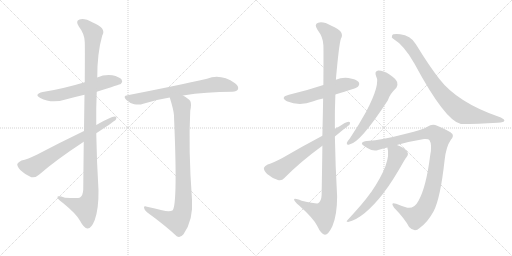
t = 0.00 s
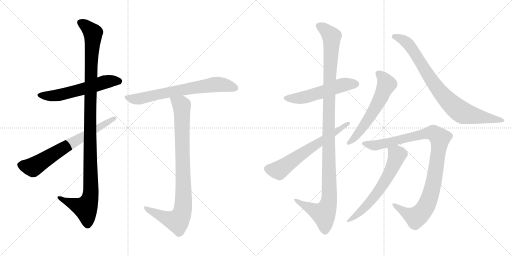
t = 2.13 s
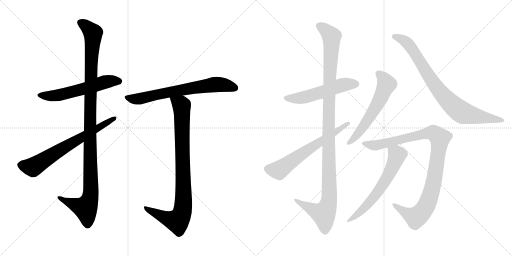
t = 4.26 s
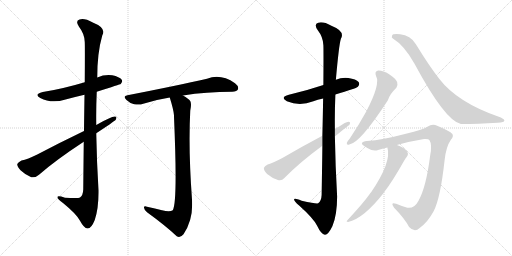
t = 6.39 s
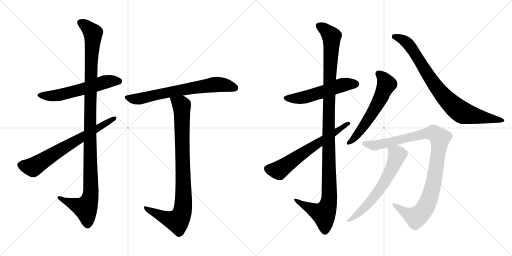
t = 8.52 s
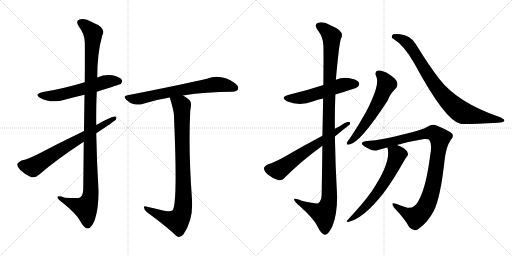
t = 10.65 s

The animated SVG that drew these frames (rendered in a browser with its animation timeline set to each time). Animation: 12 CSS @keyframes rules; one cycle of 10.65 s.

<svg version="1.1" viewBox="0 0 2048 1024" xmlns="http://www.w3.org/2000/svg">
  <g stroke="lightgray" stroke-dasharray="1,1" stroke-width="1" transform="scale(4, 4)">
    <line x1="0" y1="0" x2="256" y2="256"></line>
    <line x1="256" y1="0" x2="0" y2="256"></line>
    <line x1="128" y1="0" x2="128" y2="256"></line>
    <line x1="0" y1="128" x2="256" y2="128"></line>
    <line x1="256" y1="0" x2="512" y2="256"></line>
    <line x1="512" y1="0" x2="256" y2="256"></line>
    <line x1="384" y1="0" x2="384" y2="256"></line>
    <line x1="256" y1="128" x2="512" y2="128"></line>
  </g>
<g transform="scale(1, -1) translate(0, -850)">
   <style type="text/css">
    @keyframes keyframes0 {
      from {
       stroke: black;
       stroke-dashoffset: 579;
       stroke-width: 128;
       }
       65% {
       animation-timing-function: step-end;
       stroke: black;
       stroke-dashoffset: 0;
       stroke-width: 128;
       }
       to {
       stroke: black;
       stroke-width: 1024;
       }
       }
       #make-me-a-hanzi-animation-0 {
         animation: keyframes0 0.721191s both;
         animation-delay: 0.000000s;
         animation-timing-function: linear;
       }
    @keyframes keyframes1 {
      from {
       stroke: black;
       stroke-dashoffset: 1135;
       stroke-width: 128;
       }
       79% {
       animation-timing-function: step-end;
       stroke: black;
       stroke-dashoffset: 0;
       stroke-width: 128;
       }
       to {
       stroke: black;
       stroke-width: 1024;
       }
       }
       #make-me-a-hanzi-animation-1 {
         animation: keyframes1 1.173665s both;
         animation-delay: 0.721191s;
         animation-timing-function: linear;
       }
    @keyframes keyframes2 {
      from {
       stroke: black;
       stroke-dashoffset: 688;
       stroke-width: 128;
       }
       69% {
       animation-timing-function: step-end;
       stroke: black;
       stroke-dashoffset: 0;
       stroke-width: 128;
       }
       to {
       stroke: black;
       stroke-width: 1024;
       }
       }
       #make-me-a-hanzi-animation-2 {
         animation: keyframes2 0.809896s both;
         animation-delay: 1.894856s;
         animation-timing-function: linear;
       }
    @keyframes keyframes3 {
      from {
       stroke: black;
       stroke-dashoffset: 695;
       stroke-width: 128;
       }
       69% {
       animation-timing-function: step-end;
       stroke: black;
       stroke-dashoffset: 0;
       stroke-width: 128;
       }
       to {
       stroke: black;
       stroke-width: 1024;
       }
       }
       #make-me-a-hanzi-animation-3 {
         animation: keyframes3 0.815592s both;
         animation-delay: 2.704752s;
         animation-timing-function: linear;
       }
    @keyframes keyframes4 {
      from {
       stroke: black;
       stroke-dashoffset: 906;
       stroke-width: 128;
       }
       75% {
       animation-timing-function: step-end;
       stroke: black;
       stroke-dashoffset: 0;
       stroke-width: 128;
       }
       to {
       stroke: black;
       stroke-width: 1024;
       }
       }
       #make-me-a-hanzi-animation-4 {
         animation: keyframes4 0.987305s both;
         animation-delay: 3.520344s;
         animation-timing-function: linear;
       }
    @keyframes keyframes5 {
      from {
       stroke: black;
       stroke-dashoffset: 539;
       stroke-width: 128;
       }
       64% {
       animation-timing-function: step-end;
       stroke: black;
       stroke-dashoffset: 0;
       stroke-width: 128;
       }
       to {
       stroke: black;
       stroke-width: 1024;
       }
       }
       #make-me-a-hanzi-animation-5 {
         animation: keyframes5 0.688639s both;
         animation-delay: 4.507649s;
         animation-timing-function: linear;
       }
    @keyframes keyframes6 {
      from {
       stroke: black;
       stroke-dashoffset: 1161;
       stroke-width: 128;
       }
       79% {
       animation-timing-function: step-end;
       stroke: black;
       stroke-dashoffset: 0;
       stroke-width: 128;
       }
       to {
       stroke: black;
       stroke-width: 1024;
       }
       }
       #make-me-a-hanzi-animation-6 {
         animation: keyframes6 1.194824s both;
         animation-delay: 5.196288s;
         animation-timing-function: linear;
       }
    @keyframes keyframes7 {
      from {
       stroke: black;
       stroke-dashoffset: 636;
       stroke-width: 128;
       }
       67% {
       animation-timing-function: step-end;
       stroke: black;
       stroke-dashoffset: 0;
       stroke-width: 128;
       }
       to {
       stroke: black;
       stroke-width: 1024;
       }
       }
       #make-me-a-hanzi-animation-7 {
         animation: keyframes7 0.767578s both;
         animation-delay: 6.391112s;
         animation-timing-function: linear;
       }
    @keyframes keyframes8 {
      from {
       stroke: black;
       stroke-dashoffset: 590;
       stroke-width: 128;
       }
       66% {
       animation-timing-function: step-end;
       stroke: black;
       stroke-dashoffset: 0;
       stroke-width: 128;
       }
       to {
       stroke: black;
       stroke-width: 1024;
       }
       }
       #make-me-a-hanzi-animation-8 {
         animation: keyframes8 0.730143s both;
         animation-delay: 7.158690s;
         animation-timing-function: linear;
       }
    @keyframes keyframes9 {
      from {
       stroke: black;
       stroke-dashoffset: 837;
       stroke-width: 128;
       }
       73% {
       animation-timing-function: step-end;
       stroke: black;
       stroke-dashoffset: 0;
       stroke-width: 128;
       }
       to {
       stroke: black;
       stroke-width: 1024;
       }
       }
       #make-me-a-hanzi-animation-9 {
         animation: keyframes9 0.931152s both;
         animation-delay: 7.888833s;
         animation-timing-function: linear;
       }
    @keyframes keyframes10 {
      from {
       stroke: black;
       stroke-dashoffset: 1012;
       stroke-width: 128;
       }
       77% {
       animation-timing-function: step-end;
       stroke: black;
       stroke-dashoffset: 0;
       stroke-width: 128;
       }
       to {
       stroke: black;
       stroke-width: 1024;
       }
       }
       #make-me-a-hanzi-animation-10 {
         animation: keyframes10 1.073568s both;
         animation-delay: 8.819985s;
         animation-timing-function: linear;
       }
    @keyframes keyframes11 {
      from {
       stroke: black;
       stroke-dashoffset: 627;
       stroke-width: 128;
       }
       67% {
       animation-timing-function: step-end;
       stroke: black;
       stroke-dashoffset: 0;
       stroke-width: 128;
       }
       to {
       stroke: black;
       stroke-width: 1024;
       }
       }
       #make-me-a-hanzi-animation-11 {
         animation: keyframes11 0.760254s both;
         animation-delay: 9.893553s;
         animation-timing-function: linear;
       }
</style>
<path d="M 387.0 483.5 Q 481.0 513.5 483.0 514.5 Q 492.0 523.5 487.0 531.5 Q 478.0 543.5 449.0 549.5 Q 418.0 553.5 389.0 540.5 L 339.0 521.5 Q 249.0 494.5 171.0 482.5 Q 134.0 473.5 161.0 458.5 Q 206.0 434.5 262.0 452.5 Q 299.0 462.5 338.0 471.5 L 387.0 483.5 Z" fill="lightgray"></path> 
<path d="M 335.0 283.5 Q 334.0 198.5 333.0 92.5 Q 332.0 68.5 320.0 60.5 Q 314.0 56.5 260.0 59.5 Q 227.0 69.5 230.0 60.5 Q 231.0 53.5 252.0 38.5 Q 307.0 -6.5 320.0 -32.5 Q 336.0 -62.5 350.0 -63.5 Q 365.0 -64.5 379.0 -29.5 Q 395.0 16.5 394.0 89.5 Q 387.0 203.5 385.0 317.5 L 385.0 350.5 Q 384.0 417.5 387.0 483.5 L 389.0 540.5 Q 389.0 639.5 409.0 708.5 Q 427.0 738.5 371.0 760.5 Q 337.0 779.5 318.0 772.5 Q 300.0 766.5 316.0 743.5 Q 338.0 715.5 339.0 682.5 Q 340.0 664.5 339.0 521.5 L 338.0 471.5 Q 337.0 410.5 336.0 326.5 L 335.0 283.5 Z" fill="lightgray"></path> 
<path d="M 385.0 317.5 Q 455.0 363.5 463.0 371.5 Q 470.0 384.5 459.0 384.5 Q 444.0 384.5 385.0 350.5 L 336.0 326.5 Q 236.0 278.5 149.0 232.5 Q 110.0 213.5 86.0 208.5 Q 73.0 202.5 69.0 194.5 Q 68.0 184.5 82.0 169.5 Q 101.0 151.5 125.0 141.5 Q 140.0 137.5 156.0 151.5 Q 222.0 209.5 335.0 283.5 L 385.0 317.5 Z" fill="lightgray"></path> 
<path d="M 732.0 468.5 Q 825.0 483.5 929.0 483.5 Q 948.0 484.5 952.0 493.5 Q 956.0 505.5 940.0 517.5 Q 883.0 556.5 828.0 535.5 Q 710.0 508.5 510.0 469.5 Q 489.0 466.5 506.0 450.5 Q 519.0 437.5 537.0 433.5 Q 558.0 429.5 573.0 435.5 Q 622.0 451.5 679.0 460.5 L 732.0 468.5 Z" fill="lightgray"></path> 
<path d="M 648.0 9.5 Q 621.0 16.5 588.0 23.5 Q 575.0 27.5 576.0 19.5 Q 577.0 10.5 588.0 1.5 Q 660.0 -50.5 707.0 -94.5 Q 720.0 -103.5 734.0 -86.5 Q 774.0 -29.5 768.0 52.5 Q 753.0 253.5 761.0 407.5 Q 767.0 435.5 761.0 446.5 Q 754.0 456.5 732.0 468.5 C 707.0 484.5 670.0 489.5 679.0 460.5 Q 694.0 412.5 696.0 389.5 Q 696.0 386.5 696.0 383.5 Q 711.0 38.5 691.0 9.5 Q 679.0 0.5 648.0 9.5 Z" fill="lightgray"></path> 
<path d="M 1341.5 472.0 Q 1423.5 496.0 1431.5 503.0 Q 1440.5 513.0 1434.5 522.0 Q 1424.5 534.0 1393.5 538.0 Q 1366.5 541.0 1343.5 531.0 L 1293.5 510.0 Q 1221.5 486.0 1155.5 471.0 Q 1118.5 461.0 1147.5 445.0 Q 1198.5 424.0 1253.5 445.0 Q 1269.5 451.0 1292.5 456.0 L 1341.5 472.0 Z" fill="lightgray"></path> 
<path d="M 1289.5 267.0 Q 1288.5 179.0 1286.5 70.0 Q 1285.5 46.0 1272.5 37.0 Q 1266.5 34.0 1206.5 47.0 Q 1173.5 60.0 1176.5 51.0 Q 1177.5 44.0 1196.5 28.0 Q 1254.5 -24.0 1268.5 -53.0 Q 1284.5 -87.0 1299.5 -89.0 Q 1312.5 -90.0 1329.5 -55.0 Q 1348.5 -10.0 1348.5 64.0 Q 1341.5 185.0 1339.5 304.0 L 1339.5 335.0 Q 1338.5 405.0 1341.5 472.0 L 1343.5 531.0 Q 1355.5 669.0 1363.5 695.0 Q 1381.5 725.0 1325.5 747.0 Q 1291.5 766.0 1272.5 759.0 Q 1254.5 753.0 1270.5 730.0 Q 1292.5 702.0 1293.5 669.0 Q 1294.5 651.0 1293.5 510.0 L 1292.5 456.0 Q 1291.5 392.0 1289.5 307.0 L 1289.5 267.0 Z" fill="lightgray"></path> 
<path d="M 1289.5 307.0 Q 1204.5 262.0 1129.5 218.0 Q 1093.5 199.0 1070.5 192.0 Q 1057.5 186.0 1055.5 178.0 Q 1054.5 168.0 1068.5 154.0 Q 1087.5 138.0 1111.5 130.0 Q 1127.5 126.0 1137.5 138.0 Q 1200.5 202.0 1289.5 267.0 L 1339.5 304.0 Q 1394.5 349.0 1397.5 350.0 Q 1404.5 363.0 1393.5 363.0 Q 1381.5 362.0 1358.5 345.0 Q 1348.5 341.0 1339.5 335.0 L 1289.5 307.0 Z" fill="lightgray"></path> 
<path d="M 1504.5 545.0 Q 1522.5 514.0 1464.5 403.0 Q 1436.5 352.0 1398.5 295.0 Q 1389.5 285.0 1387.5 279.0 Q 1384.5 269.0 1397.5 272.0 Q 1440.5 278.0 1551.5 449.0 Q 1558.5 473.0 1585.5 499.0 Q 1592.5 509.0 1588.5 522.0 Q 1584.5 534.0 1556.5 553.0 Q 1531.5 569.0 1512.5 568.0 Q 1496.5 565.0 1504.5 545.0 Z" fill="lightgray"></path> 
<path d="M 1571.5 696.0 Q 1616.5 669.0 1657.5 596.0 Q 1780.5 367.0 1843.5 354.0 Q 1910.5 354.0 1990.5 359.0 Q 2017.5 360.0 2017.5 368.0 Q 2017.5 375.0 1992.5 384.0 Q 1829.5 441.0 1757.5 534.0 Q 1717.5 585.0 1663.5 673.0 Q 1641.5 710.0 1600.5 713.0 Q 1570.5 716.0 1568.5 708.0 Q 1564.5 699.0 1571.5 696.0 Z" fill="lightgray"></path> 
<path d="M 1587.5 270.0 Q 1645.5 286.0 1696.5 294.0 Q 1714.5 295.0 1717.5 290.0 Q 1729.5 272.0 1720.5 227.0 Q 1704.5 100.0 1673.5 46.0 Q 1657.5 15.0 1629.5 19.0 Q 1605.5 26.0 1584.5 35.0 Q 1559.5 44.0 1576.5 19.0 Q 1618.5 -24.0 1636.5 -58.0 Q 1658.5 -82.0 1678.5 -62.0 Q 1711.5 -38.0 1734.5 5.0 Q 1761.5 56.0 1778.5 210.0 Q 1784.5 264.0 1803.5 291.0 Q 1815.5 304.0 1809.5 314.0 Q 1799.5 326.0 1748.5 347.0 Q 1729.5 356.0 1709.5 343.0 Q 1690.5 330.0 1611.5 312.0 Q 1533.5 291.0 1467.5 286.0 Q 1451.5 285.0 1447.5 277.0 Q 1446.5 270.0 1469.5 258.0 Q 1493.5 243.0 1512.5 250.0 Q 1528.5 256.0 1549.5 260.0 L 1587.5 270.0 Z" fill="lightgray"></path> 
<path d="M 1549.5 260.0 Q 1567.5 203.0 1484.5 81.0 Q 1480.5 77.0 1477.5 72.0 Q 1453.5 38.0 1389.5 -31.0 Q 1382.5 -37.0 1392.5 -38.0 Q 1453.5 -25.0 1534.5 78.0 Q 1535.5 82.0 1538.5 84.0 Q 1569.5 124.0 1616.5 207.0 Q 1622.5 217.0 1626.5 222.0 Q 1633.5 228.0 1631.5 237.0 Q 1628.5 247.0 1616.5 256.0 Q 1603.5 266.0 1587.5 270.0 C 1559.5 280.0 1544.5 285.0 1549.5 260.0 Z" fill="lightgray"></path> 
      <clipPath id="make-me-a-hanzi-clip-0">
      <path d="M 387.0 483.5 Q 481.0 513.5 483.0 514.5 Q 492.0 523.5 487.0 531.5 Q 478.0 543.5 449.0 549.5 Q 418.0 553.5 389.0 540.5 L 339.0 521.5 Q 249.0 494.5 171.0 482.5 Q 134.0 473.5 161.0 458.5 Q 206.0 434.5 262.0 452.5 Q 299.0 462.5 338.0 471.5 L 387.0 483.5 Z" fill="lightgray"></path>
      </clipPath>
      <path clip-path="url(#make-me-a-hanzi-clip-0)" d="M 163.0 471.5 L 186.0 466.5 L 235.0 469.5 L 428.0 524.5 L 478.0 523.5 " fill="none" id="make-me-a-hanzi-animation-0" stroke-dasharray="451 902" stroke-linecap="round"></path>

      <clipPath id="make-me-a-hanzi-clip-1">
      <path d="M 335.0 283.5 Q 334.0 198.5 333.0 92.5 Q 332.0 68.5 320.0 60.5 Q 314.0 56.5 260.0 59.5 Q 227.0 69.5 230.0 60.5 Q 231.0 53.5 252.0 38.5 Q 307.0 -6.5 320.0 -32.5 Q 336.0 -62.5 350.0 -63.5 Q 365.0 -64.5 379.0 -29.5 Q 395.0 16.5 394.0 89.5 Q 387.0 203.5 385.0 317.5 L 385.0 350.5 Q 384.0 417.5 387.0 483.5 L 389.0 540.5 Q 389.0 639.5 409.0 708.5 Q 427.0 738.5 371.0 760.5 Q 337.0 779.5 318.0 772.5 Q 300.0 766.5 316.0 743.5 Q 338.0 715.5 339.0 682.5 Q 340.0 664.5 339.0 521.5 L 338.0 471.5 Q 337.0 410.5 336.0 326.5 L 335.0 283.5 Z" fill="lightgray"></path>
      </clipPath>
      <path clip-path="url(#make-me-a-hanzi-clip-1)" d="M 324.0 757.5 L 341.0 749.5 L 372.0 717.5 L 360.0 411.5 L 361.0 64.5 L 340.0 18.5 L 236.0 58.5 " fill="none" id="make-me-a-hanzi-animation-1" stroke-dasharray="1007 2014" stroke-linecap="round"></path>

      <clipPath id="make-me-a-hanzi-clip-2">
      <path d="M 385.0 317.5 Q 455.0 363.5 463.0 371.5 Q 470.0 384.5 459.0 384.5 Q 444.0 384.5 385.0 350.5 L 336.0 326.5 Q 236.0 278.5 149.0 232.5 Q 110.0 213.5 86.0 208.5 Q 73.0 202.5 69.0 194.5 Q 68.0 184.5 82.0 169.5 Q 101.0 151.5 125.0 141.5 Q 140.0 137.5 156.0 151.5 Q 222.0 209.5 335.0 283.5 L 385.0 317.5 Z" fill="lightgray"></path>
      </clipPath>
      <path clip-path="url(#make-me-a-hanzi-clip-2)" d="M 80.0 191.5 L 131.0 181.5 L 457.0 376.5 " fill="none" id="make-me-a-hanzi-animation-2" stroke-dasharray="560 1120" stroke-linecap="round"></path>

      <clipPath id="make-me-a-hanzi-clip-3">
      <path d="M 732.0 468.5 Q 825.0 483.5 929.0 483.5 Q 948.0 484.5 952.0 493.5 Q 956.0 505.5 940.0 517.5 Q 883.0 556.5 828.0 535.5 Q 710.0 508.5 510.0 469.5 Q 489.0 466.5 506.0 450.5 Q 519.0 437.5 537.0 433.5 Q 558.0 429.5 573.0 435.5 Q 622.0 451.5 679.0 460.5 L 732.0 468.5 Z" fill="lightgray"></path>
      </clipPath>
      <path clip-path="url(#make-me-a-hanzi-clip-3)" d="M 508.0 460.5 L 555.0 454.5 L 630.0 473.5 L 864.0 512.5 L 940.0 498.5 " fill="none" id="make-me-a-hanzi-animation-3" stroke-dasharray="567 1134" stroke-linecap="round"></path>

      <clipPath id="make-me-a-hanzi-clip-4">
      <path d="M 648.0 9.5 Q 621.0 16.5 588.0 23.5 Q 575.0 27.5 576.0 19.5 Q 577.0 10.5 588.0 1.5 Q 660.0 -50.5 707.0 -94.5 Q 720.0 -103.5 734.0 -86.5 Q 774.0 -29.5 768.0 52.5 Q 753.0 253.5 761.0 407.5 Q 767.0 435.5 761.0 446.5 Q 754.0 456.5 732.0 468.5 C 707.0 484.5 670.0 489.5 679.0 460.5 Q 694.0 412.5 696.0 389.5 Q 696.0 386.5 696.0 383.5 Q 711.0 38.5 691.0 9.5 Q 679.0 0.5 648.0 9.5 Z" fill="lightgray"></path>
      </clipPath>
      <path clip-path="url(#make-me-a-hanzi-clip-4)" d="M 687.0 452.5 L 716.0 437.5 L 727.0 421.5 L 731.0 9.5 L 710.0 -33.5 L 665.0 -22.5 L 583.0 17.5 " fill="none" id="make-me-a-hanzi-animation-4" stroke-dasharray="778 1556" stroke-linecap="round"></path>

      <clipPath id="make-me-a-hanzi-clip-5">
      <path d="M 1341.5 472.0 Q 1423.5 496.0 1431.5 503.0 Q 1440.5 513.0 1434.5 522.0 Q 1424.5 534.0 1393.5 538.0 Q 1366.5 541.0 1343.5 531.0 L 1293.5 510.0 Q 1221.5 486.0 1155.5 471.0 Q 1118.5 461.0 1147.5 445.0 Q 1198.5 424.0 1253.5 445.0 Q 1269.5 451.0 1292.5 456.0 L 1341.5 472.0 Z" fill="lightgray"></path>
      </clipPath>
      <path clip-path="url(#make-me-a-hanzi-clip-5)" d="M 1148.5 459.0 L 1173.5 455.0 L 1224.5 462.0 L 1358.5 507.0 L 1422.5 514.0 " fill="none" id="make-me-a-hanzi-animation-5" stroke-dasharray="411 822" stroke-linecap="round"></path>

      <clipPath id="make-me-a-hanzi-clip-6">
      <path d="M 1289.5 267.0 Q 1288.5 179.0 1286.5 70.0 Q 1285.5 46.0 1272.5 37.0 Q 1266.5 34.0 1206.5 47.0 Q 1173.5 60.0 1176.5 51.0 Q 1177.5 44.0 1196.5 28.0 Q 1254.5 -24.0 1268.5 -53.0 Q 1284.5 -87.0 1299.5 -89.0 Q 1312.5 -90.0 1329.5 -55.0 Q 1348.5 -10.0 1348.5 64.0 Q 1341.5 185.0 1339.5 304.0 L 1339.5 335.0 Q 1338.5 405.0 1341.5 472.0 L 1343.5 531.0 Q 1355.5 669.0 1363.5 695.0 Q 1381.5 725.0 1325.5 747.0 Q 1291.5 766.0 1272.5 759.0 Q 1254.5 753.0 1270.5 730.0 Q 1292.5 702.0 1293.5 669.0 Q 1294.5 651.0 1293.5 510.0 L 1292.5 456.0 Q 1291.5 392.0 1289.5 307.0 L 1289.5 267.0 Z" fill="lightgray"></path>
      </clipPath>
      <path clip-path="url(#make-me-a-hanzi-clip-6)" d="M 1278.5 744.0 L 1295.5 736.0 L 1326.5 702.0 L 1314.5 394.0 L 1317.5 55.0 L 1310.5 24.0 L 1294.5 -5.0 L 1232.5 21.0 L 1194.5 41.0 L 1193.5 48.0 L 1182.5 48.0 " fill="none" id="make-me-a-hanzi-animation-6" stroke-dasharray="1033 2066" stroke-linecap="round"></path>

      <clipPath id="make-me-a-hanzi-clip-7">
      <path d="M 1289.5 307.0 Q 1204.5 262.0 1129.5 218.0 Q 1093.5 199.0 1070.5 192.0 Q 1057.5 186.0 1055.5 178.0 Q 1054.5 168.0 1068.5 154.0 Q 1087.5 138.0 1111.5 130.0 Q 1127.5 126.0 1137.5 138.0 Q 1200.5 202.0 1289.5 267.0 L 1339.5 304.0 Q 1394.5 349.0 1397.5 350.0 Q 1404.5 363.0 1393.5 363.0 Q 1381.5 362.0 1358.5 345.0 Q 1348.5 341.0 1339.5 335.0 L 1289.5 307.0 Z" fill="lightgray"></path>
      </clipPath>
      <path clip-path="url(#make-me-a-hanzi-clip-7)" d="M 1068.5 175.0 L 1115.5 169.0 L 1391.5 355.0 " fill="none" id="make-me-a-hanzi-animation-7" stroke-dasharray="508 1016" stroke-linecap="round"></path>

      <clipPath id="make-me-a-hanzi-clip-8">
      <path d="M 1504.5 545.0 Q 1522.5 514.0 1464.5 403.0 Q 1436.5 352.0 1398.5 295.0 Q 1389.5 285.0 1387.5 279.0 Q 1384.5 269.0 1397.5 272.0 Q 1440.5 278.0 1551.5 449.0 Q 1558.5 473.0 1585.5 499.0 Q 1592.5 509.0 1588.5 522.0 Q 1584.5 534.0 1556.5 553.0 Q 1531.5 569.0 1512.5 568.0 Q 1496.5 565.0 1504.5 545.0 Z" fill="lightgray"></path>
      </clipPath>
      <path clip-path="url(#make-me-a-hanzi-clip-8)" d="M 1514.5 554.0 L 1526.5 546.0 L 1546.5 513.0 L 1521.5 453.0 L 1444.5 331.0 L 1395.5 279.0 " fill="none" id="make-me-a-hanzi-animation-8" stroke-dasharray="462 924" stroke-linecap="round"></path>

      <clipPath id="make-me-a-hanzi-clip-9">
      <path d="M 1571.5 696.0 Q 1616.5 669.0 1657.5 596.0 Q 1780.5 367.0 1843.5 354.0 Q 1910.5 354.0 1990.5 359.0 Q 2017.5 360.0 2017.5 368.0 Q 2017.5 375.0 1992.5 384.0 Q 1829.5 441.0 1757.5 534.0 Q 1717.5 585.0 1663.5 673.0 Q 1641.5 710.0 1600.5 713.0 Q 1570.5 716.0 1568.5 708.0 Q 1564.5 699.0 1571.5 696.0 Z" fill="lightgray"></path>
      </clipPath>
      <path clip-path="url(#make-me-a-hanzi-clip-9)" d="M 1576.5 704.0 L 1605.5 695.0 L 1633.5 673.0 L 1744.5 502.0 L 1826.5 415.0 L 1844.5 402.0 L 1877.5 392.0 L 2010.5 369.0 " fill="none" id="make-me-a-hanzi-animation-9" stroke-dasharray="709 1418" stroke-linecap="round"></path>

      <clipPath id="make-me-a-hanzi-clip-10">
      <path d="M 1587.5 270.0 Q 1645.5 286.0 1696.5 294.0 Q 1714.5 295.0 1717.5 290.0 Q 1729.5 272.0 1720.5 227.0 Q 1704.5 100.0 1673.5 46.0 Q 1657.5 15.0 1629.5 19.0 Q 1605.5 26.0 1584.5 35.0 Q 1559.5 44.0 1576.5 19.0 Q 1618.5 -24.0 1636.5 -58.0 Q 1658.5 -82.0 1678.5 -62.0 Q 1711.5 -38.0 1734.5 5.0 Q 1761.5 56.0 1778.5 210.0 Q 1784.5 264.0 1803.5 291.0 Q 1815.5 304.0 1809.5 314.0 Q 1799.5 326.0 1748.5 347.0 Q 1729.5 356.0 1709.5 343.0 Q 1690.5 330.0 1611.5 312.0 Q 1533.5 291.0 1467.5 286.0 Q 1451.5 285.0 1447.5 277.0 Q 1446.5 270.0 1469.5 258.0 Q 1493.5 243.0 1512.5 250.0 Q 1528.5 256.0 1549.5 260.0 L 1587.5 270.0 Z" fill="lightgray"></path>
      </clipPath>
      <path clip-path="url(#make-me-a-hanzi-clip-10)" d="M 1454.5 276.0 L 1511.5 270.0 L 1728.5 319.0 L 1759.5 297.0 L 1732.5 111.0 L 1710.5 39.0 L 1691.5 5.0 L 1663.5 -19.0 L 1631.5 -7.0 L 1577.5 29.0 " fill="none" id="make-me-a-hanzi-animation-10" stroke-dasharray="884 1768" stroke-linecap="round"></path>

      <clipPath id="make-me-a-hanzi-clip-11">
      <path d="M 1549.5 260.0 Q 1567.5 203.0 1484.5 81.0 Q 1480.5 77.0 1477.5 72.0 Q 1453.5 38.0 1389.5 -31.0 Q 1382.5 -37.0 1392.5 -38.0 Q 1453.5 -25.0 1534.5 78.0 Q 1535.5 82.0 1538.5 84.0 Q 1569.5 124.0 1616.5 207.0 Q 1622.5 217.0 1626.5 222.0 Q 1633.5 228.0 1631.5 237.0 Q 1628.5 247.0 1616.5 256.0 Q 1603.5 266.0 1587.5 270.0 C 1559.5 280.0 1544.5 285.0 1549.5 260.0 Z" fill="lightgray"></path>
      </clipPath>
      <path clip-path="url(#make-me-a-hanzi-clip-11)" d="M 1557.5 257.0 L 1588.5 231.0 L 1549.5 142.0 L 1488.5 52.0 L 1454.5 15.0 L 1396.5 -32.0 " fill="none" id="make-me-a-hanzi-animation-11" stroke-dasharray="499 998" stroke-linecap="round"></path>

</g>
</svg>
